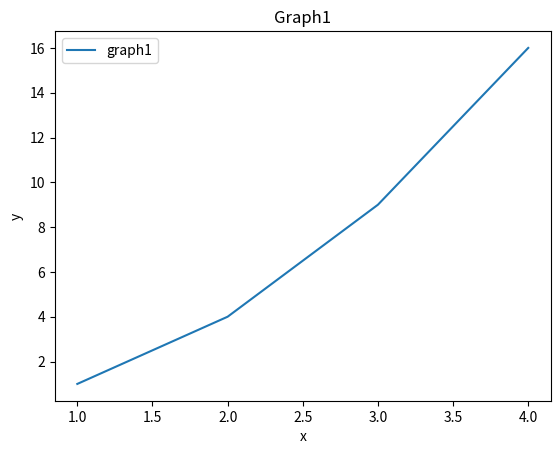

Reproduce this figure in Python.
import matplotlib.pyplot as plt



# 데이터 준비
x = [1, 2, 3, 4]
y = [1, 4, 9, 16]


# 선 그래프 그리기(label 설정 추가하기)
plt.plot(x, y, label = 'graph1')



# 범례 표시
plt.legend()



# 제목 및 축 레이블 추가
plt.title("Graph1")
plt.xlabel("x")
plt.ylabel("y")




# 그래프 보여주기
plt.show()
